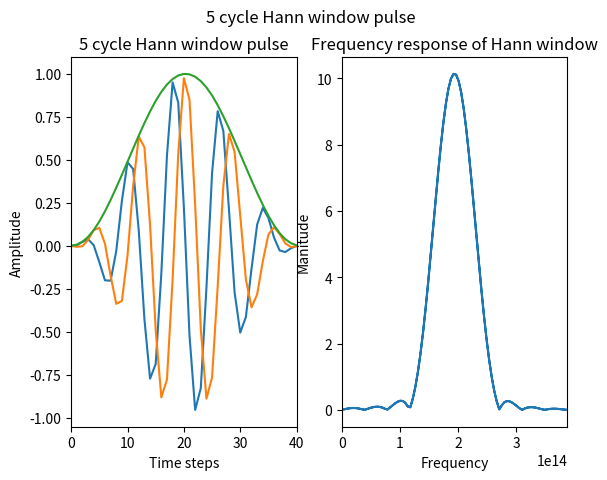

The matplotlib source for this figure:
from numpy import cos, sin, linspace, array, zeros, pi, fft
from matplotlib.pyplot import plot, show, xlim, ion, pause, clf, title, xlabel, ylabel, subplot, suptitle
from scipy.signal import hilbert


def Hanning(f, t, n):
    return (1 / 2) * (1 - cos(f * t / n)) * (sin(f * t))


dt = 4e-15
f = 3e8 / 1550e-9
timesteps = 360
t1 = int(2 * pi / (f * dt / 5))
src = zeros(timesteps)
for i in range(0, t1):
    src[i] = Hanning(f, i * dt, 5)
subplot(1, 2, 1)
plot(src)
plot(hilbert(src).imag)
plot(abs(hilbert(src)))
title("5 cycle Hann window pulse")
xlabel("Time steps")
ylabel("Amplitude")
xlim(0, t1)
#show()

subplot(1, 2, 2)
spec = fft.fft(src)
freq = fft.fftfreq(spec.size, d=dt)
freq = 2 * pi * freq
plot(abs(freq), abs(spec))
title("Frequency response of Hann window")
xlabel("Frequency")
ylabel("Manitude")
xlim(0, 2 * f)

suptitle("5 cycle Hann window pulse")
show()
